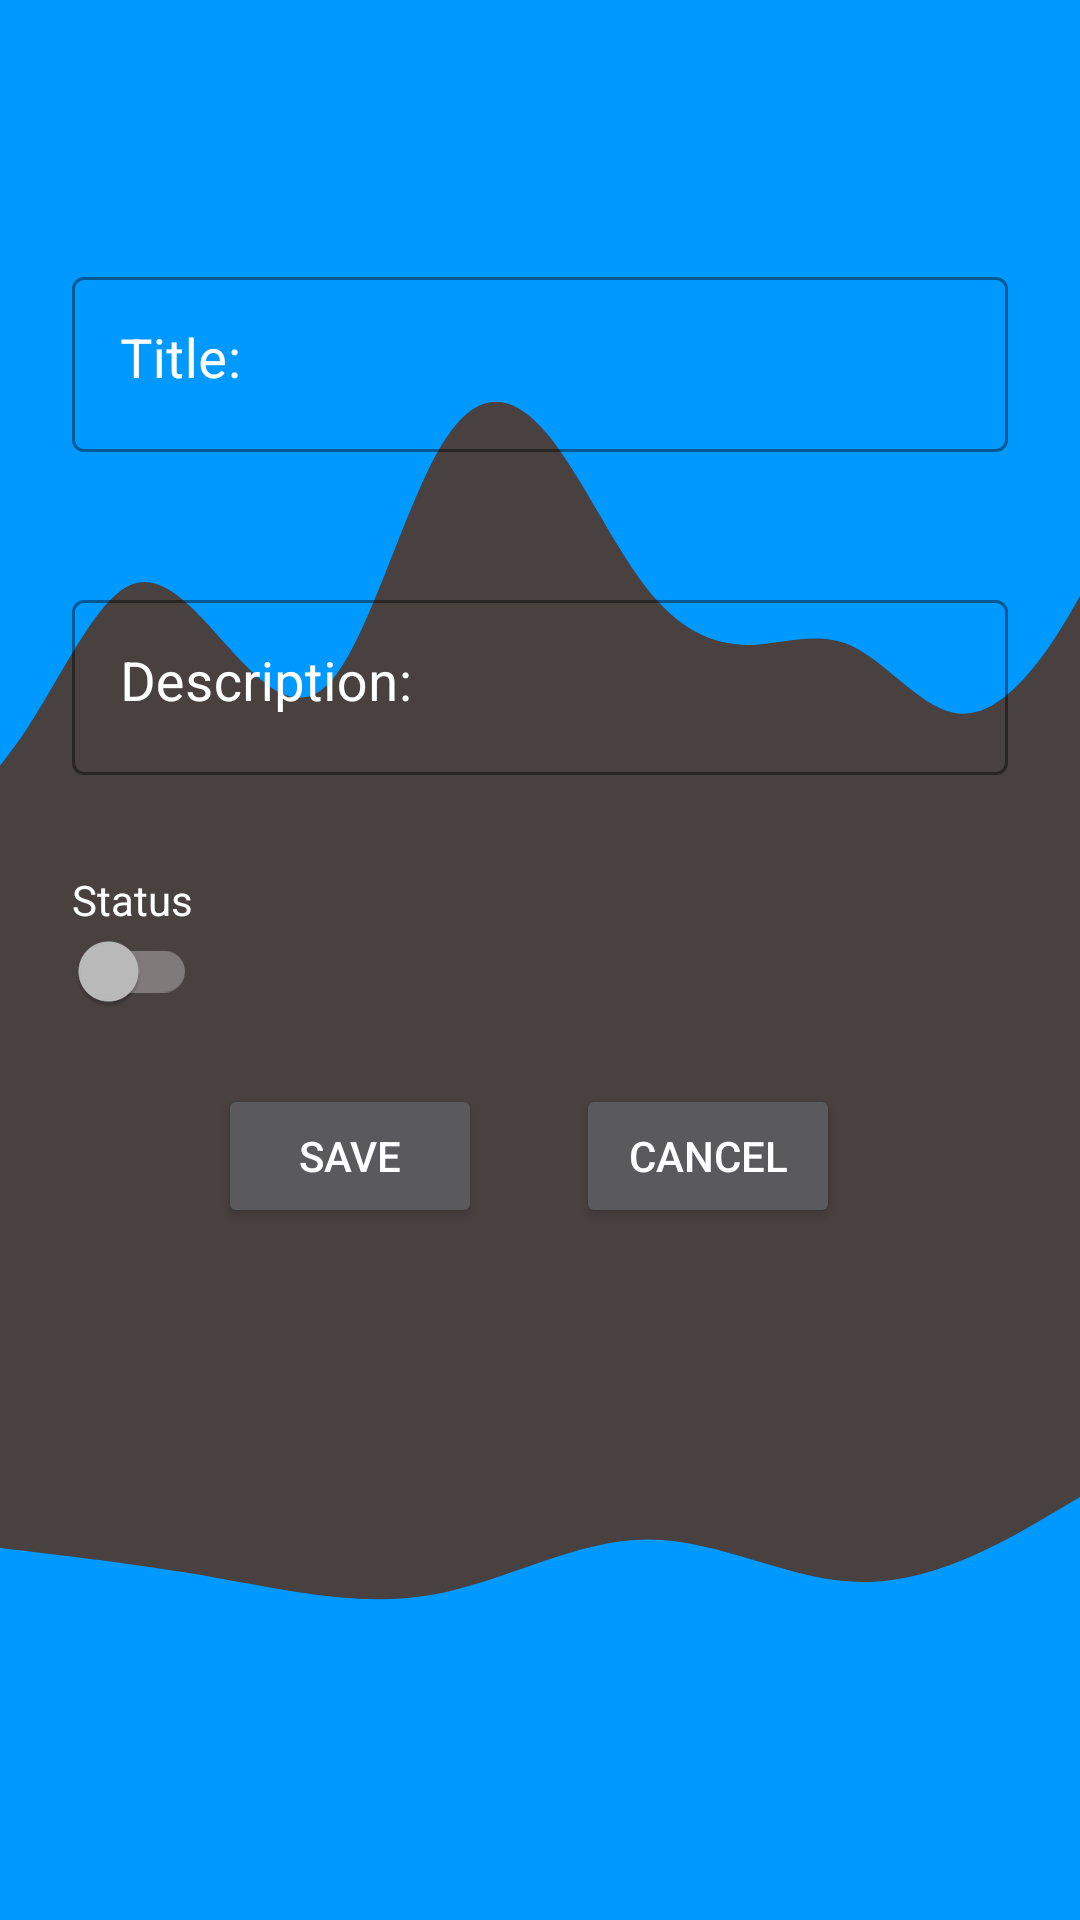

Layout XML and referenced resources for this Android screen:
<!-- AndroidManifest.xml: application theme Theme.TodoApp -->
<!-- res/layout/add_todo_activity.xml -->
<?xml version="1.0" encoding="utf-8"?>
<androidx.constraintlayout.widget.ConstraintLayout xmlns:android="http://schemas.android.com/apk/res/android"
    xmlns:app="http://schemas.android.com/apk/res-auto"
    xmlns:tools="http://schemas.android.com/tools"
    android:layout_width="match_parent"
    android:layout_height="match_parent"
    android:background="#494040"
    android:outlineAmbientShadowColor="@color/colorDark"
    android:theme="@style/Theme.MaterialComponents">

    <View
        android:id="@+id/top_view"
        android:layout_width="411dp"
        android:layout_height="130dp"
        android:background="@color/colorPrimary"
        app:layout_constraintEnd_toEndOf="parent"
        app:layout_constraintHorizontal_bias="0.0"
        app:layout_constraintStart_toStartOf="parent"
        app:layout_constraintTop_toTopOf="parent" />

    <View
        android:id="@+id/view3"
        android:layout_width="411dp"
        android:layout_height="150dp"
        android:background="@drawable/ic_wave__4_"
        app:layout_constraintEnd_toEndOf="parent"
        app:layout_constraintStart_toStartOf="parent"
        app:layout_constraintTop_toBottomOf="@+id/top_view" />

    <View
        android:id="@+id/view5"
        android:layout_width="wrap_content"
        android:layout_height="85dp"
        android:background="@drawable/wave_down"
        app:layout_constraintBottom_toTopOf="@+id/view4"
        app:layout_constraintEnd_toEndOf="parent"
        app:layout_constraintStart_toStartOf="parent" />

    <View
        android:id="@+id/view4"
        android:layout_width="wrap_content"
        android:layout_height="90dp"
        android:background="@color/colorPrimary"
        app:layout_constraintBottom_toBottomOf="parent"
        app:layout_constraintEnd_toEndOf="parent"
        app:layout_constraintStart_toStartOf="parent" />


    <com.google.android.material.textfield.TextInputLayout
        android:id="@+id/textInputLayout3"
        style="@style/Widget.MaterialComponents.TextInputLayout.OutlinedBox"
        android:layout_width="match_parent"
        android:layout_height="wrap_content"
        android:layout_marginStart="24dp"
        android:layout_marginTop="8dp"
        android:layout_marginEnd="24dp"
        android:textColorHint="@color/white"
        app:boxStrokeColor="@color/white"
        app:hintTextColor="@color/white"
        app:layout_constraintEnd_toEndOf="parent"
        app:layout_constraintHorizontal_bias="0.115"
        app:layout_constraintStart_toStartOf="parent"
        app:layout_constraintTop_toBottomOf="@+id/imageView">

        <com.google.android.material.textfield.TextInputEditText
            android:id="@+id/et_title"
            android:layout_width="match_parent"
            android:layout_height="wrap_content"
            android:ems="10"
            android:gravity="start|top"
            android:hint="@string/title"
            android:importantForAutofill="no"
            android:inputType="textMultiLine"
            android:textColor="@color/white"
            android:textColorHint="@color/white"
            android:textSize="18sp"
            app:layout_constraintBottom_toBottomOf="@+id/top_view"
            app:layout_constraintEnd_toEndOf="parent" />
    </com.google.android.material.textfield.TextInputLayout>


    <com.google.android.material.textfield.TextInputLayout
        android:id="@+id/textInputLayout4"
        style="@style/Widget.MaterialComponents.TextInputLayout.OutlinedBox"
        android:layout_width="match_parent"
        android:layout_height="wrap_content"
        android:layout_marginStart="24dp"
        android:layout_marginTop="44dp"
        android:layout_marginEnd="24dp"
        android:textColorHint="@color/white"
        app:boxStrokeColor="@color/white"
        app:hintTextColor="@color/white"
        app:layout_constraintEnd_toEndOf="@+id/textInputLayout3"
        app:layout_constraintStart_toStartOf="@+id/textInputLayout3"
        app:layout_constraintTop_toBottomOf="@+id/textInputLayout3">

        <com.google.android.material.textfield.TextInputEditText
            android:id="@+id/et_description"
            android:layout_width="match_parent"
            android:layout_height="wrap_content"
            android:ems="10"
            android:gravity="start|top"
            android:hint="@string/description"
            android:importantForAutofill="no"
            android:inputType="textMultiLine"
            android:maxHeight="200dp"
            android:textColor="@color/white"
            android:textSize="18sp"
            tools:layout_editor_absoluteY="194dp" />

    </com.google.android.material.textfield.TextInputLayout>

    <Button
        android:id="@+id/button_save"
        android:layout_width="wrap_content"
        android:layout_height="wrap_content"
        android:layout_marginStart="8dp"
        android:layout_marginTop="24dp"
        android:layout_marginEnd="8dp"
        android:text="Save"
        app:layout_constraintEnd_toStartOf="@+id/back_button"
        app:layout_constraintHorizontal_bias="0.733"
        app:layout_constraintStart_toStartOf="parent"
        app:layout_constraintTop_toBottomOf="@+id/switch_status" />

    <androidx.appcompat.widget.SwitchCompat
        android:id="@+id/switch_status"
        android:layout_width="48dp"
        android:layout_height="23dp"
        android:layout_marginEnd="12dp"
        android:checked="false"
        android:textOff="@string/open"
        android:textOn="@string/complete"
        app:layout_constraintEnd_toEndOf="@+id/textView3"
        app:layout_constraintStart_toStartOf="@+id/textView3"
        app:layout_constraintTop_toBottomOf="@+id/textView3" />

    <Button
        android:id="@+id/back_button"
        android:layout_width="wrap_content"
        android:layout_height="wrap_content"
        android:layout_marginEnd="80dp"
        android:text="Cancel"
        app:layout_constraintEnd_toEndOf="parent"
        app:layout_constraintTop_toTopOf="@+id/button_save" />

    <ImageView
        android:id="@+id/imageView"
        android:layout_width="55dp"
        android:layout_height="63dp"
        android:layout_marginTop="16dp"
        android:layout_marginEnd="24dp"
        android:outlineSpotShadowColor="@color/colorDark"
        app:layout_constraintEnd_toEndOf="parent"
        app:layout_constraintTop_toTopOf="parent"
        app:srcCompat="@drawable/iconfinder_list_1785197" />

    <TextView
        android:id="@+id/textView3"
        android:layout_width="47dp"
        android:layout_height="20dp"
        android:layout_marginTop="32dp"
        android:text="@string/tv_status"
        android:textColor="@color/white"
        android:textSize="14sp"
        app:layout_constraintStart_toStartOf="@+id/textInputLayout4"
        app:layout_constraintTop_toBottomOf="@+id/textInputLayout4" />


</androidx.constraintlayout.widget.ConstraintLayout>
<!-- resources referenced by this layout -->
<resources>
  <color name="colorDark">#FF045DBD</color>
  <color name="colorPrimary">#0099ff</color>
  <color name="white">#FFFFFFFF</color>
  <!-- drawable ic_wave__4_ (drawable) -->
  <vector xmlns:android="http://schemas.android.com/apk/res/android"
      android:width="1440dp"
      android:height="320dp"
      android:viewportWidth="1440"
      android:viewportHeight="320">
    <path
        android:pathData="M0,320L20,309.3C40,299 80,277 120,240C160,203 200,149 240,138.7C280,128 320,160 360,186.7C400,213 440,235 480,202.7C520,171 560,85 600,42.7C640,0 680,0 720,26.7C760,53 800,107 840,138.7C880,171 920,181 960,181.3C1000,181 1040,171 1080,181.3C1120,192 1160,224 1200,229.3C1240,235 1280,213 1320,176C1360,139 1400,85 1420,58.7L1440,32L1440,0L1420,0C1400,0 1360,0 1320,0C1280,0 1240,0 1200,0C1160,0 1120,0 1080,0C1040,0 1000,0 960,0C920,0 880,0 840,0C800,0 760,0 720,0C680,0 640,0 600,0C560,0 520,0 480,0C440,0 400,0 360,0C320,0 280,0 240,0C200,0 160,0 120,0C80,0 40,0 20,0L0,0Z"
        android:fillColor="#0099ff"/>
  </vector>
  <!-- drawable wave_down (drawable) -->
  <vector xmlns:android="http://schemas.android.com/apk/res/android"
      android:width="1440dp"
      android:height="320dp"
      android:viewportWidth="1440"
      android:viewportHeight="320">
    <path
        android:pathData="M0,192L48,197.3C96,203 192,213 288,229.3C384,245 480,267 576,250.7C672,235 768,181 864,181.3C960,181 1056,235 1152,234.7C1248,235 1344,181 1392,154.7L1440,128L1440,320L1392,320C1344,320 1248,320 1152,320C1056,320 960,320 864,320C768,320 672,320 576,320C480,320 384,320 288,320C192,320 96,320 48,320L0,320Z"
        android:fillColor="@color/colorPrimary"/>
  </vector>
  <string name="complete">Complete</string>
  <string name="description">Description:</string>
  <string name="open">Open</string>
  <string name="title">Title:</string>
  <string name="tv_status">Status</string>
  <style name="Theme.TodoApp" parent="Theme.AppCompat.Light.DarkActionBar">
          
          <item name="colorPrimary">@color/purple_500</item>
          <item name="colorPrimaryVariant">@color/purple_700</item>
          <item name="colorOnPrimary">@color/white</item>
          
          <item name="colorSecondary">@color/teal_200</item>
          <item name="colorSecondaryVariant">@color/teal_700</item>
          <item name="colorOnSecondary">@color/black</item>
          
          <item name="android:statusBarColor" tools:targetApi="l">?attr/colorPrimaryVariant</item>
          
      </style>
  <color name="purple_500">#0099ff</color>
  <color name="purple_700">#0099ff</color>
  <color name="teal_200">#FF03DAC5</color>
  <color name="teal_700">#FF018786</color>
  <color name="black">#FF000000</color>
</resources>
